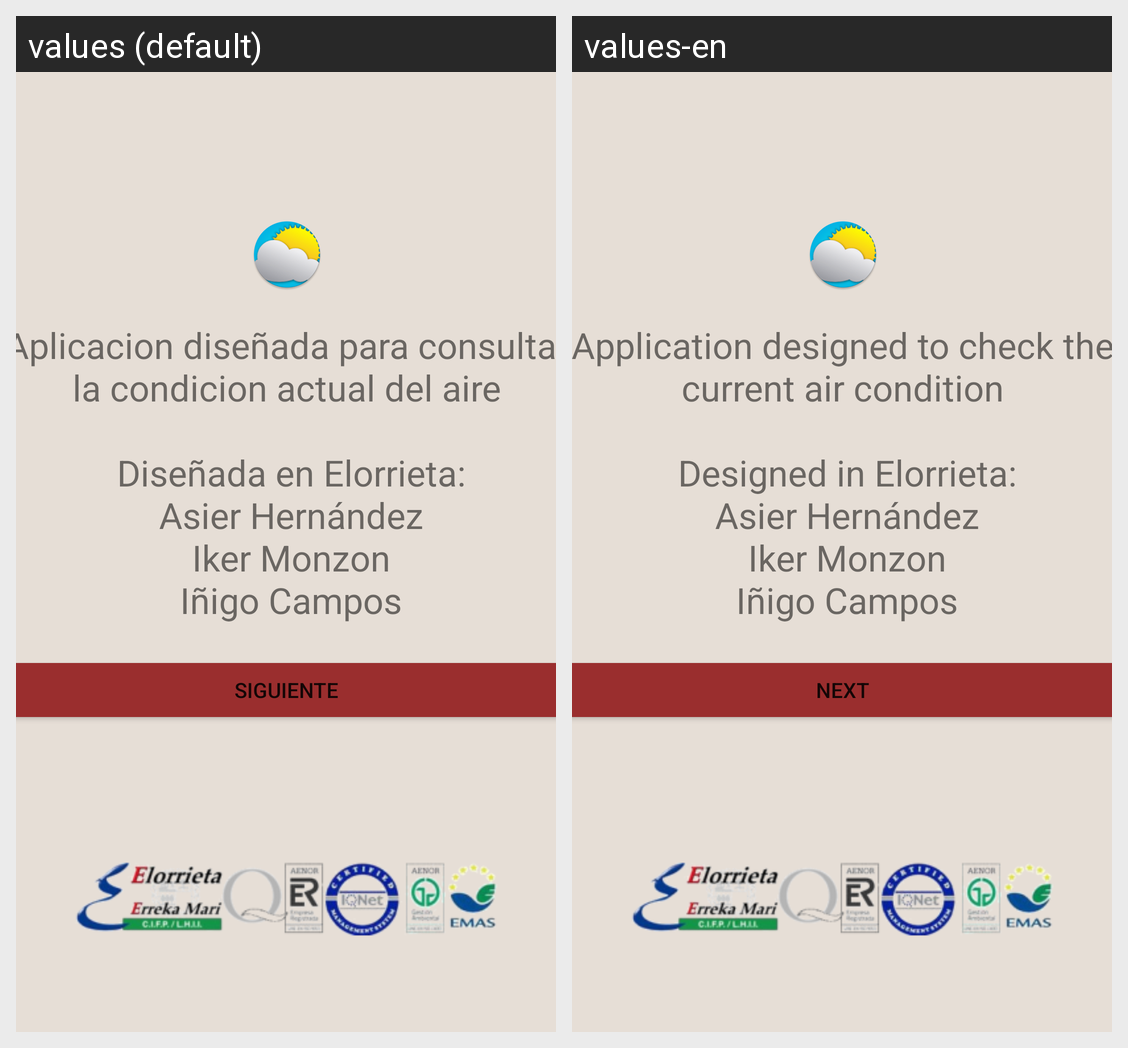

The Android screen above is rendered under two locales of the same app. Produce the string resources it draws, with the default and per-locale values.
Android screen res/layout/activity_main.xml rendered under 2 locales, left to right: values (default), values-en. Device: Nexus 5 (rendered at 1080×1920; each locale shown at half size, 540×960, under a caption strip naming it); theme Theme.AppTiempo.
Strings drawn on this screen, with the default value and each locale's value (text and hints the layout hard-codes, and strings that could not be matched under every locale, appear in the picture but are not listed):

textoPortada
  values: Aplicacion diseñada para consultar la condicion actual del aire
      
       Diseñada en Elorrieta:
       Asier Hernández
       Iker Monzon
       Iñigo Campos
  values-en: Application designed to check the current air condition
      
       Designed in Elorrieta:
       Asier Hernández
       Iker Monzon
       Iñigo Campos

botonSiguiente
  values: Siguiente
  values-en: Next
